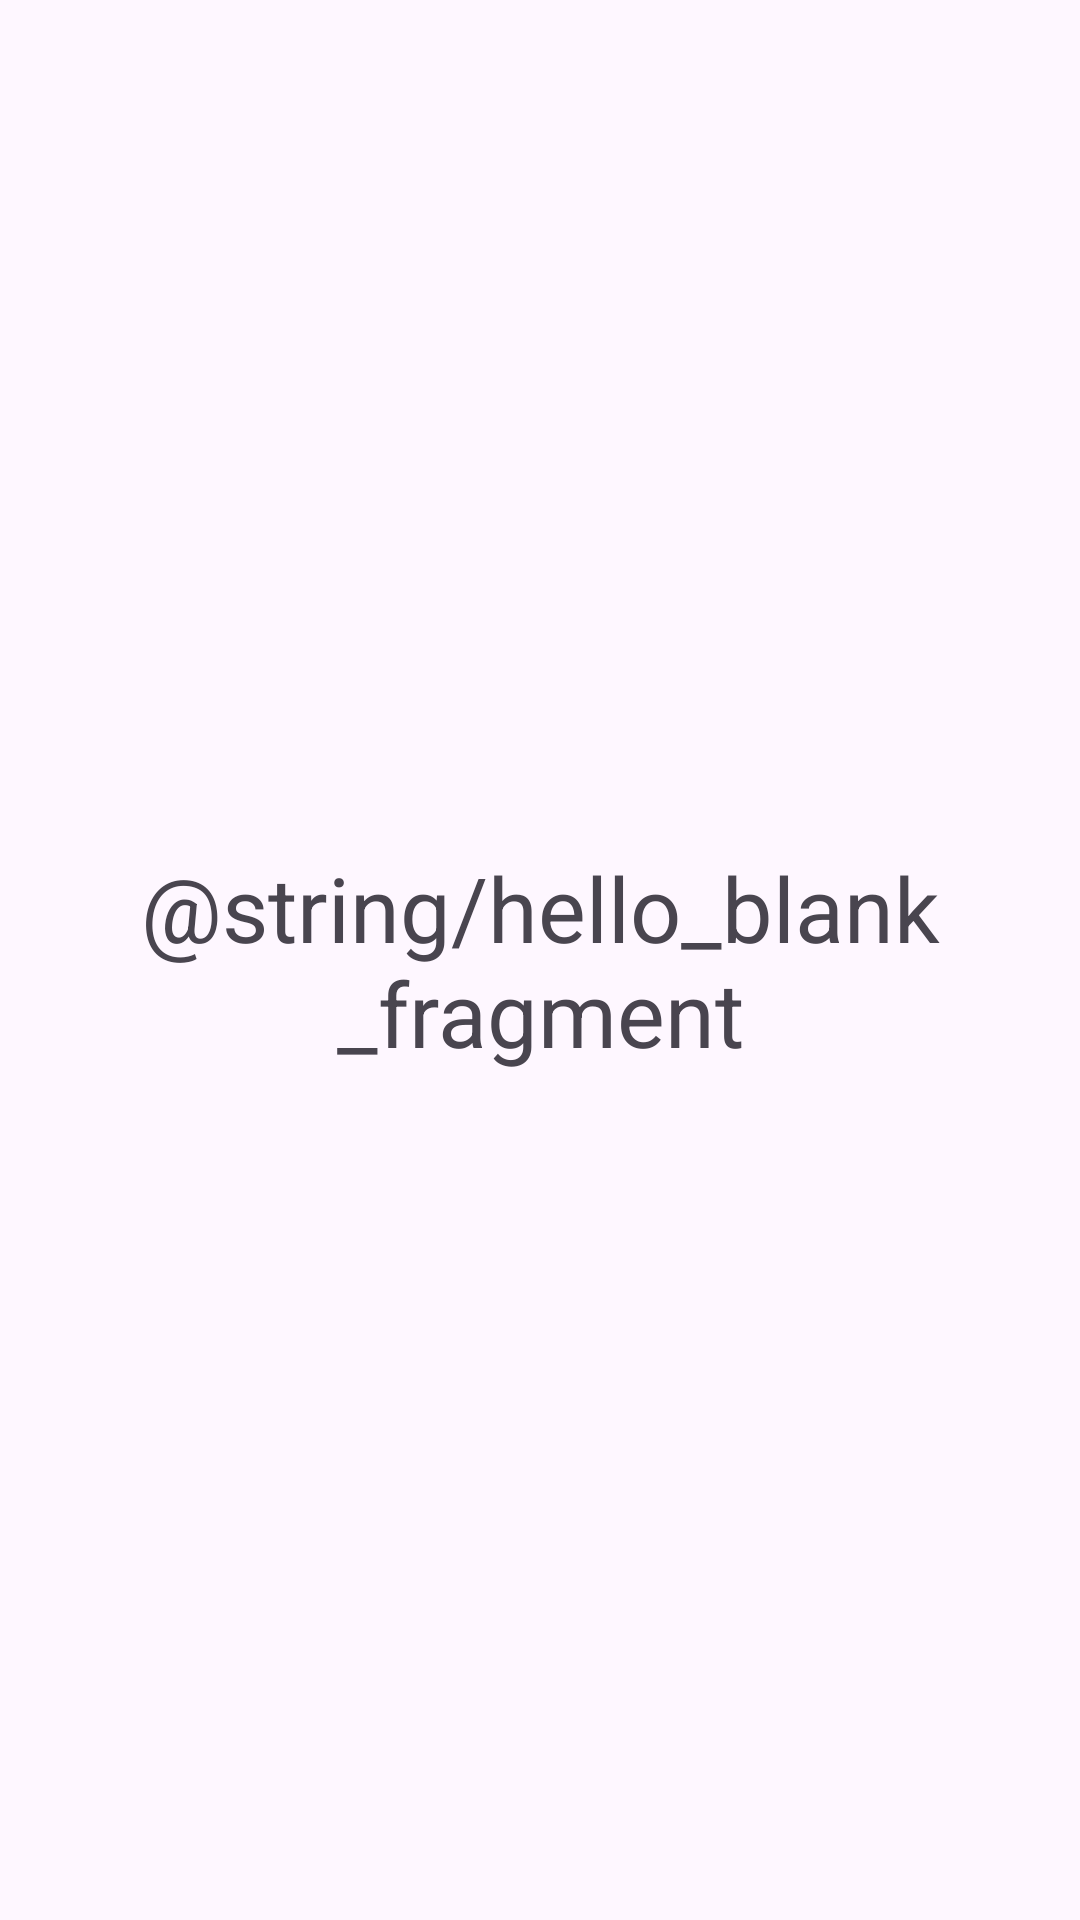

Layout XML and referenced resources for this Android screen:
<!-- AndroidManifest.xml: application theme Theme.AndroidOldPractice -->
<!-- res/layout/fragment_detail.xml -->
<?xml version="1.0" encoding="utf-8"?>
<FrameLayout xmlns:android="http://schemas.android.com/apk/res/android"
    xmlns:tools="http://schemas.android.com/tools"
    android:layout_width="match_parent"
    android:layout_height="match_parent"
    tools:context=".presentation.pages.detail.DetailFragment">
    <TextView
        android:id="@+id/nameDetailTextView"
        android:layout_width="match_parent"
        android:layout_height="match_parent"
        android:gravity="center"
        android:textSize="30sp"
        android:text="@string/hello_blank_fragment" />
</FrameLayout>
<!-- resources referenced by this layout -->
<resources>
  <style name="Theme.AndroidOldPractice" parent="Base.Theme.AndroidOldPractice" />
  <style name="Base.Theme.AndroidOldPractice" parent="Theme.Material3.DayNight.NoActionBar">
          
          
      </style>
</resources>
